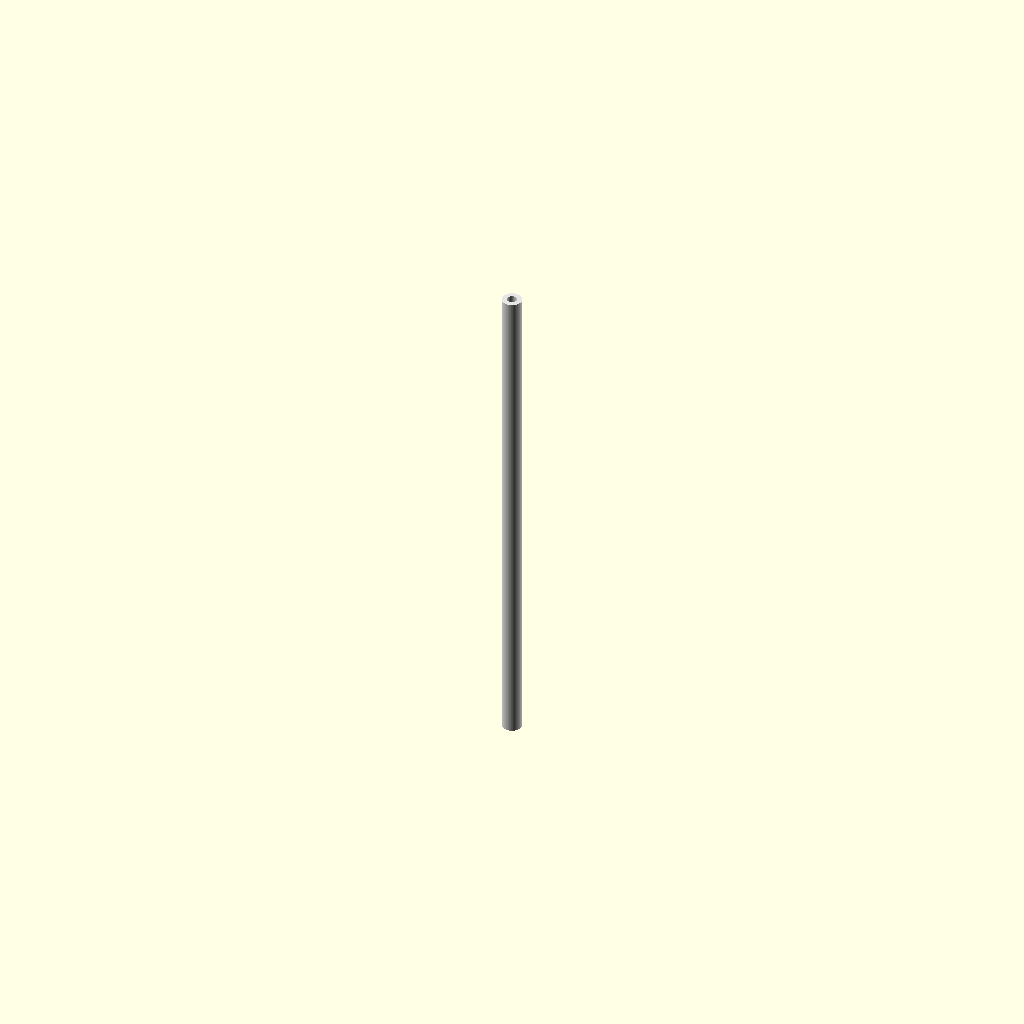
Cell 1: the model at its default parameters.
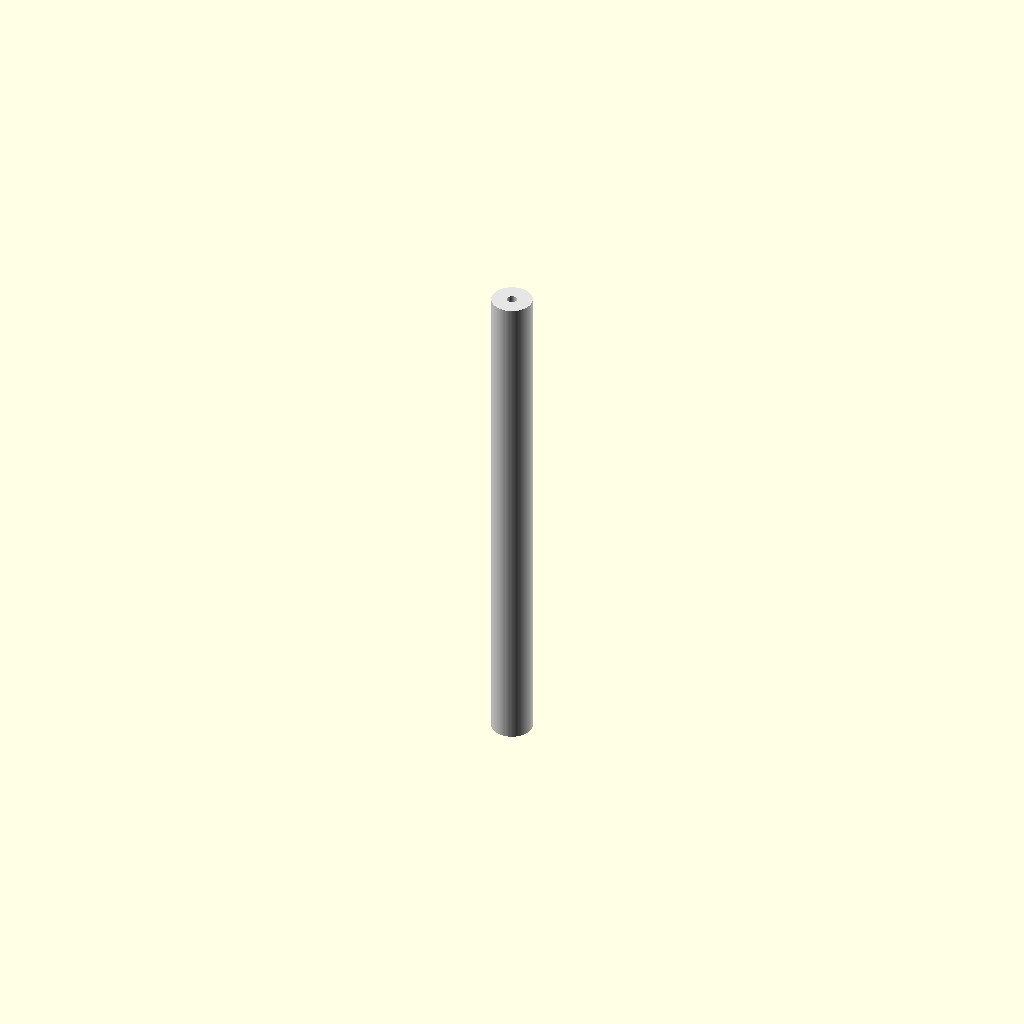
Cell 2: outer_diameter = 8 (everything else at default).
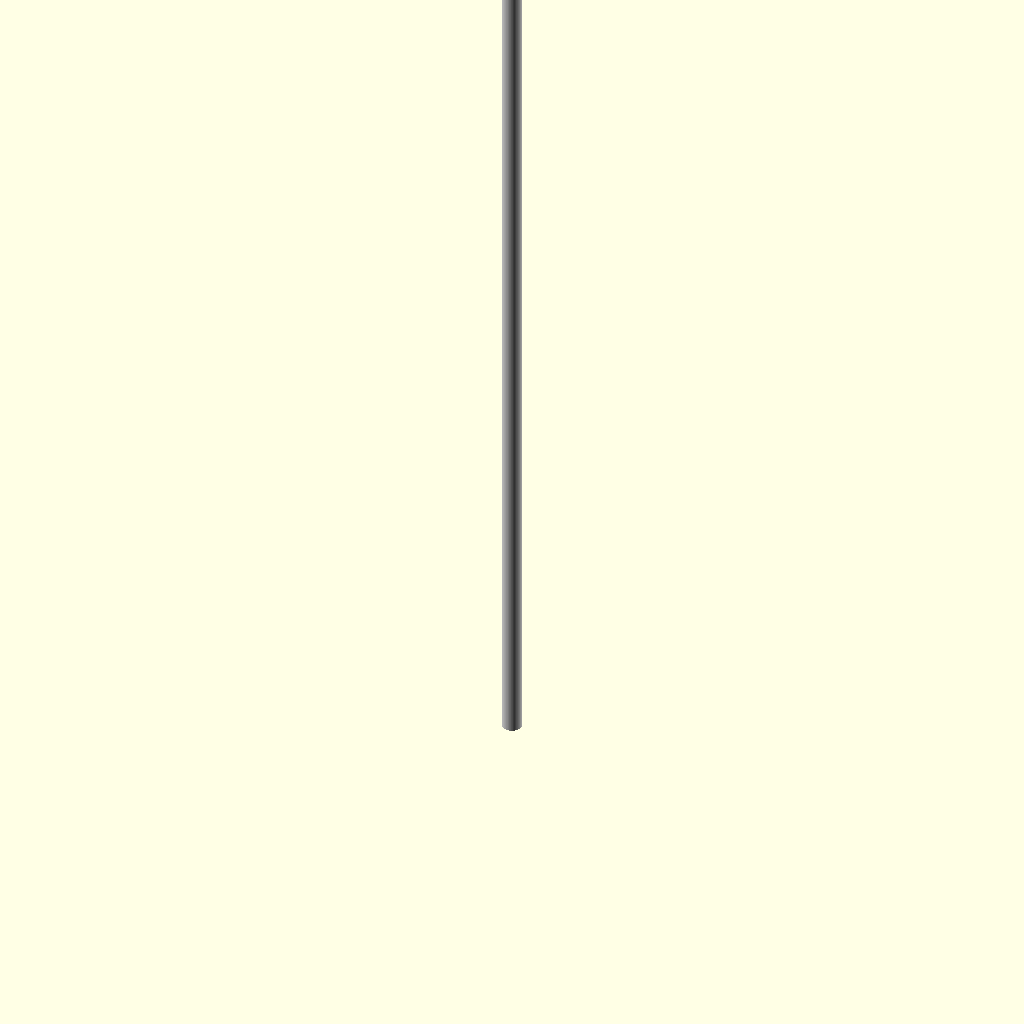
Cell 3: length = 200 (everything else at default).
One fixed orthographic camera (rotation 55°, 0°, 25°; colour scheme Cornfield) for every cell.
Source of the model, results/nopscadlib/ablations/no_json_ir/scad/tubing__PF7.scad:
// PTFE tubing parameters
inner_diameter = 2.0; // Inner diameter in mm
outer_diameter = 4.0; // Outer diameter in mm
length = 100.0; // Length of the tubing in mm

// Material properties for PTFE (for reference, not used in rendering)
ptfe_density = 2.2; // g/cm^3
ptfe_color = [0.9, 0.9, 0.9]; // Approximate color for PTFE

// Function to create the tubing body
module tubing_body(inner_d, outer_d, len) {
    difference() {
        cylinder(h = len, d = outer_d, $fn = 100);
        translate([0, 0, -1]) // Slightly extend the inner cylinder to ensure proper subtraction
            cylinder(h = len + 2, d = inner_d, $fn = 100);
    }
}

// Main tubing module
module tubing() {
    color(ptfe_color)
        tubing_body(inner_diameter, outer_diameter, length);
}

// Render the tubing
tubing();
Customizer parameters (derived from the source; name, type, default, range or options):
inner_diameter: number, default 2
outer_diameter: number, default 4
length: number, default 100
ptfe_density: number, default 2.2
ptfe_color: vector, default [0.9, 0.9, 0.9]
